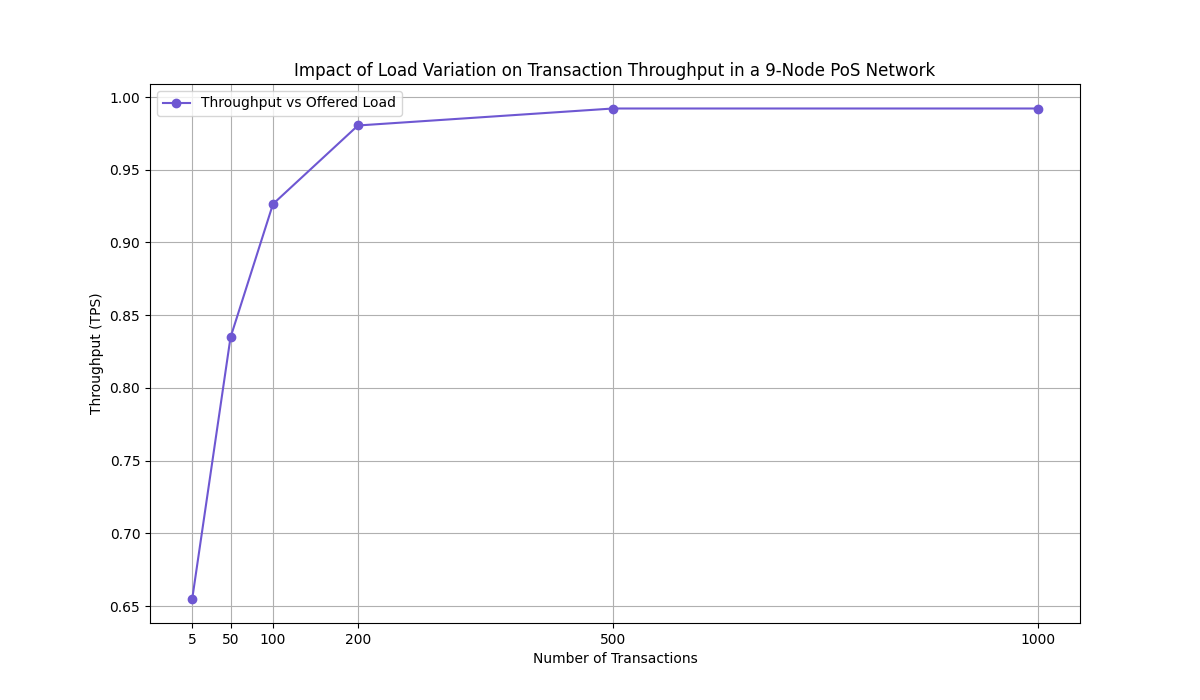

The file beside this chart, header and first rows:
Offered Load, Throughput, Transaction Hash, Timestamp Sent, Timestamp Confirmed
5, 0.6552, 0x0288d5f5fea7f9be2348efff5b8eb0cd0e927a…, 1716633350, 1716633357
5, 0.6552, 0x91aa51c10d46f8a2a2a883669477197f7bd810…, 1716633350, 1716633357
5, 0.6552, 0x6e5d9922e6f265d7d780f503391c4f92672de9…, 1716633350, 1716633357
5, 0.6552, 0x053ecd231be1a8678a2a98ac6211c6e33b37cf…, 1716633350, 1716633357
5, 0.6552, 0xae2bd635aab7b1b29b486ed912d91b18c19974…, 1716633350, 1716633357
50, 0.8347, 0xd6010608a5262e8ea134399788cd985a2f2d6b…, 1716633357, 1716633369
50, 0.8347, 0xefdcbb3996cc87a243d48618b1c5ca50d39829…, 1716633357, 1716633369
50, 0.8347, 0xe98f1362c3d79bb2bb49dd5476558dc6cb5d97…, 1716633357, 1716633369
50, 0.8347, 0xb23bb41a0b7bb9457dfaf3e2cb5f8a6e9d474e…, 1716633357, 1716633369
50, 0.8347, 0x47d860fcaafadd1e9c7ae3964bc410fc6aa38c…, 1716633357, 1716633369
50, 0.8347, 0xa62fec0ad4ff658def18e567a1f5087bddb127…, 1716633357, 1716633369
50, 0.8347, 0x79bed7457962e414cdda029e188c47a09562b6…, 1716633357, 1716633369
50, 0.8347, 0x38a87234fa0e997dc45ae26e39c5f4ae03ff66…, 1716633357, 1716633369
50, 0.8347, 0xd77adc05dd25dea5fb75ea673c057139d0cbb1…, 1716633357, 1716633369
50, 0.8347, 0x2ea03d98a2cca4dabde07c9b80700aa27c0e07…, 1716633357, 1716633369
50, 0.8347, 0x06db1c77edb084f260534dea24fcd7eadcdf08…, 1716633357, 1716633369
50, 0.8347, 0x599bfe0aed8582b103e7daf4d6d1fe264ca261…, 1716633357, 1716633369
50, 0.8347, 0x93ed0759ba8662a35a41fcbd8a6f897bb6e204…, 1716633369, 1716633381
50, 0.8347, 0x874c0de384b9c642205cbc477610c339609c6c…, 1716633369, 1716633381
50, 0.8347, 0x6b767cb4555d29af7287a582462066fe69a465…, 1716633369, 1716633381
50, 0.8347, 0x4d72629aefbd7b19d82b846cdaf09b0f853456…, 1716633369, 1716633381
50, 0.8347, 0xe5d4d3100e0193626011a555a4076b6f167cf0…, 1716633369, 1716633381
50, 0.8347, 0x45212baa290da9667323404f1e36fa8714728e…, 1716633369, 1716633381
50, 0.8347, 0xbfe4e659d38aad64bbe916400b463e2b992389…, 1716633369, 1716633381
50, 0.8347, 0x1fd3ac2084746564c168b3266538797a385de6…, 1716633369, 1716633381
50, 0.8347, 0x656f9a0711e627b639cea669b7ab2face8f9e0…, 1716633369, 1716633381
50, 0.8347, 0xa227473a9b8cdb654d057cf126c23c1b887af9…, 1716633369, 1716633381
50, 0.8347, 0x06fef441f2fb5b484c96fd1749fdaedd514585…, 1716633369, 1716633381
50, 0.8347, 0x79634a196363b394f60e9b5e561da2d80766ca…, 1716633369, 1716633381
50, 0.8347, 0x91fc5c0703c69aca27a90c89629e5307dc94c8…, 1716633381, 1716633393
50, 0.8347, 0x937681fb8e1827fa4106b59ce7a211a13f7df4…, 1716633381, 1716633393
50, 0.8347, 0x21344795851a648978a6600640424524be59cc…, 1716633381, 1716633393
50, 0.8347, 0xd9b929cc2d5616353bd0c8ba6eabd3497fb5cf…, 1716633381, 1716633393
50, 0.8347, 0x1e4c2d39c4fc074e33e4fdfe0993ef8274cebb…, 1716633381, 1716633393
50, 0.8347, 0xefdd286f7fcc46623751bab4330fb169e08b58…, 1716633381, 1716633393
50, 0.8347, 0xf9b865a040e7d41cf9e189bc201f8d98eb2374…, 1716633381, 1716633393
50, 0.8347, 0xab747d668830010adc39c9ffc650b0cdd74d4e…, 1716633381, 1716633393
50, 0.8347, 0xe9518047aba42ef5b809c9144732d8588af888…, 1716633381, 1716633393
50, 0.8347, 0x6982118aa9382334ec4ed80e65400cb87afe46…, 1716633381, 1716633393
50, 0.8347, 0x0e2508d6155c555fe32888eb4d2f5b910a84f0…, 1716633381, 1716633393
50, 0.8347, 0xbfa6f13bbdeeba75d2ea11e5797219318206a7…, 1716633381, 1716633393
50, 0.8347, 0x9dc6be1b9cb3e3ec501322f3c13e9a3bf69589…, 1716633393, 1716633405
50, 0.8347, 0x88ec6e1c835eb275ee2d7cc15f7c00d22ff9ca…, 1716633393, 1716633405
50, 0.8347, 0xf75b6e8c78bed73d0c8dd4a81eabfbc94d4cfd…, 1716633393, 1716633405
50, 0.8347, 0xdcbb4e47bfc13111ab16c0065b5ee1ab089b9f…, 1716633393, 1716633405
50, 0.8347, 0xa0c6a3d6b98c231020f8dc4f653652c69eb0d0…, 1716633393, 1716633405
50, 0.8347, 0x35d5545733854035de9cab63a21c397f475f43…, 1716633393, 1716633405
50, 0.8347, 0x2d5b723f6d974db9daead4fd70fe7827c4fca8…, 1716633393, 1716633405
50, 0.8347, 0xc32f19e035f5ff77d77674f9eb97fc3d4f1412…, 1716633393, 1716633405
50, 0.8347, 0x84a75c61b293cac7a87027c329c069a039bd7c…, 1716633393, 1716633405
50, 0.8347, 0xa11b66e70545e27ba07b42c559c34c4dc2a217…, 1716633393, 1716633405
50, 0.8347, 0xeddf5ea9d7ffb70ae673bea92728592663e370…, 1716633393, 1716633405
50, 0.8347, 0x99b5ac33b019b809191980db0766a50d759ecb…, 1716633393, 1716633405
50, 0.8347, 0x44b2aa7831af4762e017aac5a6548fa8eab37d…, 1716633405, 1716633417
50, 0.8347, 0x89ebf5a6a8491abfdd357965ea15731a7a36e6…, 1716633405, 1716633417
100, 0.9264, 0x9ba20cf4e924998d77b35bb7bd7018f88c2b05…, 1716633417, 1716633429
100, 0.9264, 0x94da52946184e1a6c68d8db35388edc9d47096…, 1716633417, 1716633429
100, 0.9264, 0x4c91b0a8fc05e20a673d0c85953a6189139e27…, 1716633417, 1716633429
100, 0.9264, 0xe55ef56252d7ce57cbcdc8cd4fd61941abf2ce…, 1716633417, 1716633429
100, 0.9264, 0x7e21537146c4bfb4896e99aa67feaee1ff6613…, 1716633417, 1716633429
... 1,795 more rows
